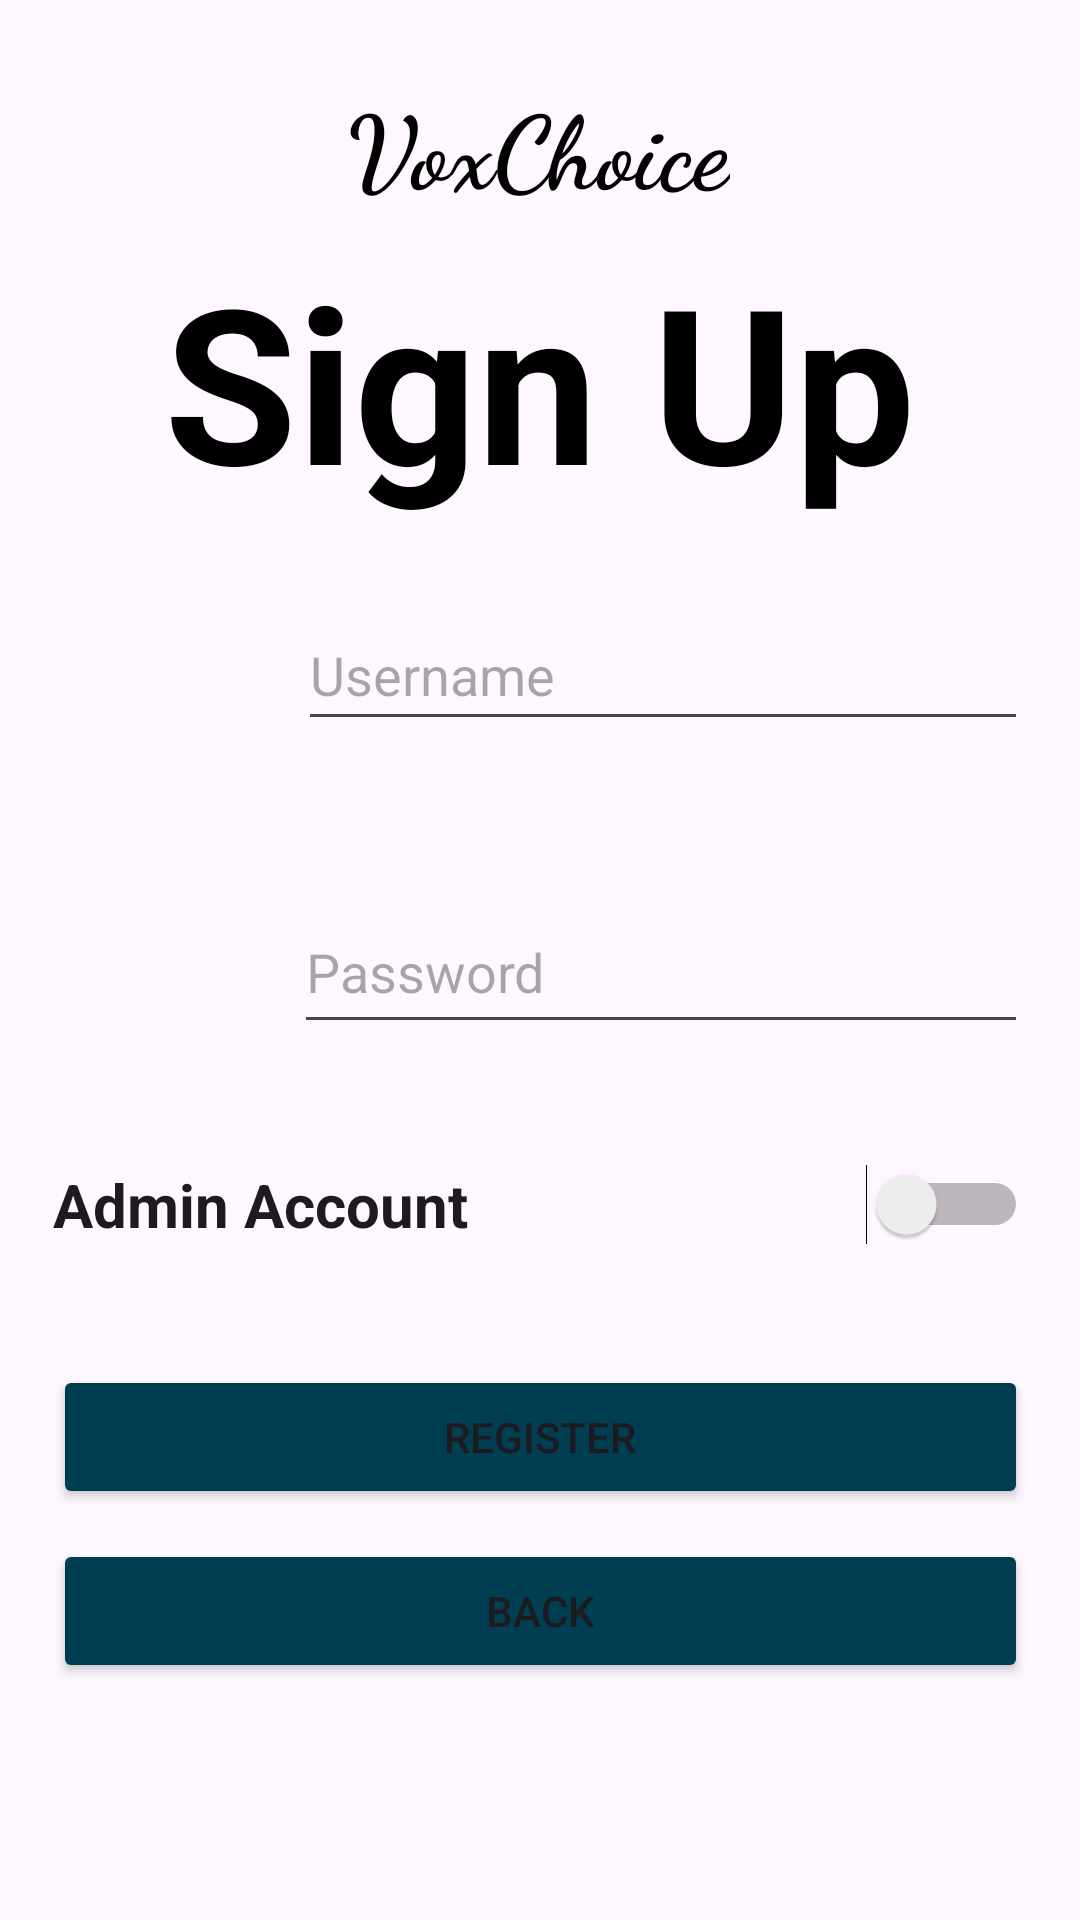

Android layout source for this screen:
<!-- AndroidManifest.xml: application theme Theme.VoxChoice -->
<!-- res/layout/activity_registration.xml -->
<?xml version="1.0" encoding="utf-8"?>
<androidx.constraintlayout.widget.ConstraintLayout xmlns:android="http://schemas.android.com/apk/res/android"
    xmlns:app="http://schemas.android.com/apk/res-auto"
    xmlns:tools="http://schemas.android.com/tools"
    android:layout_width="match_parent"
    android:layout_height="match_parent"
    tools:context=".Registration">

    <LinearLayout
        android:id="@+id/linearLayout"
        android:layout_width="325dp"
        android:layout_height="390dp"
        android:orientation="vertical"
        app:layout_constraintBottom_toBottomOf="parent"
        app:layout_constraintEnd_toEndOf="parent"
        app:layout_constraintStart_toStartOf="parent"
        app:layout_constraintTop_toTopOf="parent"
        app:layout_constraintVertical_bias="0.8">

        <LinearLayout
            android:layout_width="match_parent"
            android:layout_height="47dp"
            android:orientation="horizontal">

            <ImageView
                android:id="@+id/imageView"
                android:layout_width="10dp"
                android:layout_height="wrap_content"
                android:layout_weight="1"
                app:srcCompat="@drawable/username" />

            <Space
                android:layout_width="5dp"
                android:layout_height="wrap_content"
                android:layout_weight="1" />

            <EditText
                android:id="@+id/username_register"
                android:layout_width="wrap_content"
                android:layout_height="match_parent"
                android:layout_weight="1"
                android:ems="10"
                android:hint="Username"
                android:inputType="text" />

        </LinearLayout>

        <Space
            android:layout_width="match_parent"
            android:layout_height="50dp" />

        <LinearLayout
            android:layout_width="match_parent"
            android:layout_height="51dp"
            android:orientation="horizontal">

            <ImageView
                android:id="@+id/imageView2"
                android:layout_width="6dp"
                android:layout_height="wrap_content"
                android:layout_weight="1"
                app:srcCompat="@drawable/password" />

            <Space
                android:layout_width="5dp"
                android:layout_height="wrap_content"
                android:layout_weight="1" />

            <EditText
                android:id="@+id/password_register"
                android:layout_width="wrap_content"
                android:layout_height="match_parent"
                android:layout_weight="1"
                android:ems="10"
                android:hint="Password"
                android:inputType="textPassword" />

        </LinearLayout>

        <Space
            android:layout_width="match_parent"
            android:layout_height="40dp" />

        <Switch
            android:id="@+id/admin_switch"
            android:layout_width="match_parent"
            android:layout_height="wrap_content"
            android:text="Admin Account"
            android:textSize="20sp"
            android:textStyle="bold" />

        <Space
            android:layout_width="match_parent"
            android:layout_height="40dp" />

        <Button
            android:id="@+id/register_button"
            android:layout_width="match_parent"
            android:layout_height="wrap_content"
            android:backgroundTint="@color/button"
            android:text="Register" />

        <Space
            android:layout_width="match_parent"
            android:layout_height="10dp" />

        <Button
            android:id="@+id/register_back_button"
            android:layout_width="match_parent"
            android:layout_height="wrap_content"
            android:backgroundTint="@color/button"
            android:text="Back" />

    </LinearLayout>

    <TextView
        android:id="@+id/voxChoiceTitle"
        android:layout_width="wrap_content"
        android:layout_height="wrap_content"
        android:fontFamily="cursive"
        android:text="VoxChoice"
        android:textColor="#000000"
        android:textSize="34sp"
        android:textStyle="bold"
        app:layout_constraintBottom_toTopOf="@+id/register"
        app:layout_constraintEnd_toEndOf="parent"
        app:layout_constraintHorizontal_bias="0.498"
        app:layout_constraintStart_toStartOf="parent"
        app:layout_constraintTop_toTopOf="parent"
        app:layout_constraintVertical_bias="0.789" />

    <TextView
        android:id="@+id/register"
        android:layout_width="wrap_content"
        android:layout_height="wrap_content"
        android:text="Sign Up"
        android:textAlignment="textStart"
        android:textAllCaps="false"
        android:textColor="#000000"
        android:textSize="72sp"
        android:textStyle="bold"
        app:layout_constraintBottom_toTopOf="@+id/linearLayout"
        app:layout_constraintEnd_toEndOf="parent"
        app:layout_constraintStart_toStartOf="parent"
        app:layout_constraintTop_toTopOf="parent"
        app:layout_constraintVertical_bias="0.757" />

</androidx.constraintlayout.widget.ConstraintLayout>
<!-- resources referenced by this layout -->
<resources>
  <color name="button">#003e51</color>
  <style name="Theme.VoxChoice" parent="Base.Theme.VoxChoice" />
  <style name="Base.Theme.VoxChoice" parent="Theme.Material3.DayNight.NoActionBar">
          
          
      </style>
</resources>
